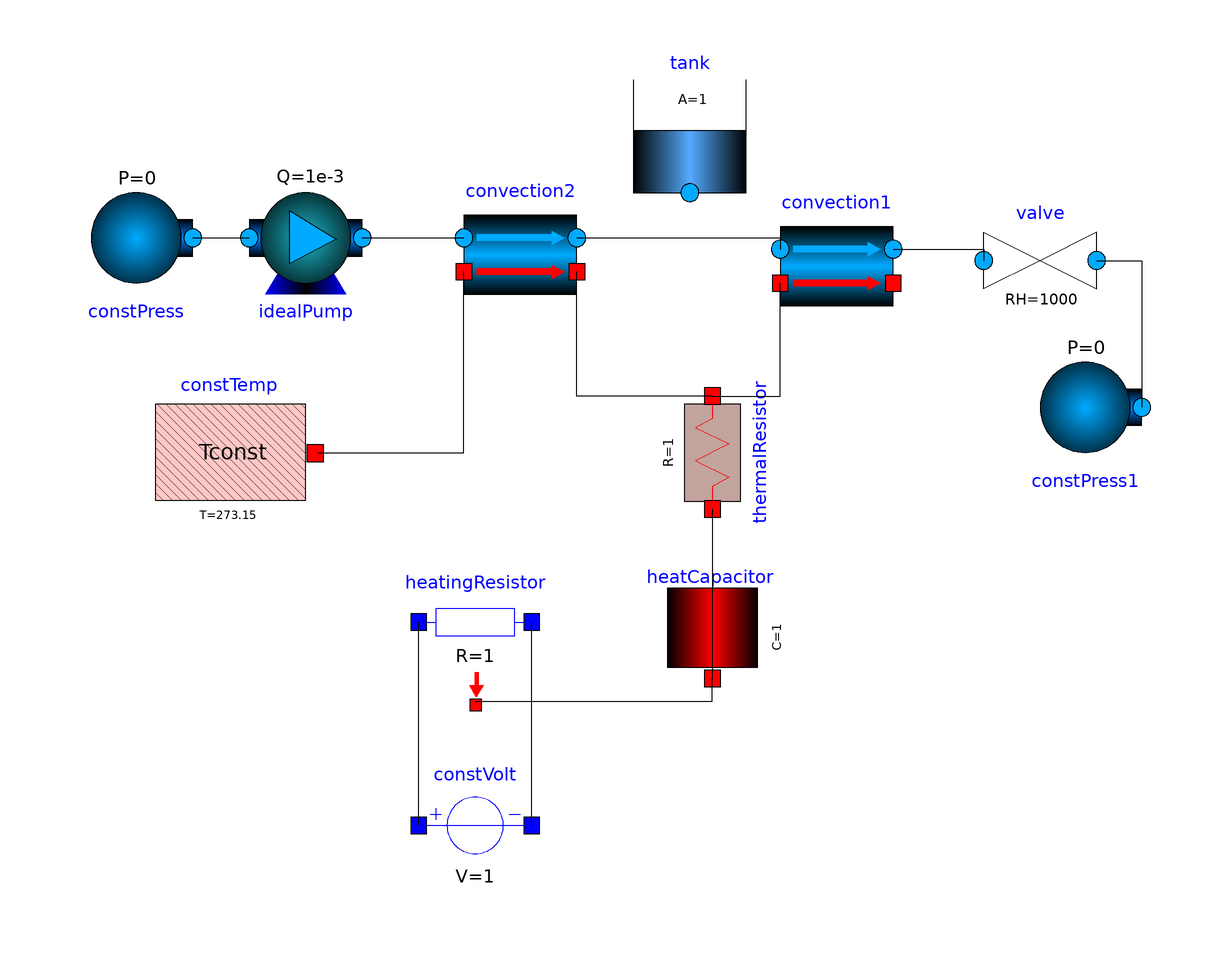

This picture is the connection diagram that the Modelica source below describes through its graphical annotations.

model ProblemaParcial
          Hydraulics.Components.ConstPress constPress annotation(
            Placement(transformation(origin = {-88, 32}, extent = {{-10, -10}, {10, 10}})));
          Hydraulics.Components.IdealPump idealPump annotation(
            Placement(transformation(origin = {-58, 32}, extent = {{-10, -10}, {10, 10}})));
          Thermal.Components.ConstTemp constTemp annotation(
            Placement(transformation(origin = {-66, -6}, extent = {{-10, -10}, {10, 10}})));
          Hydraulics.Components.Tank tank annotation(
            Placement(transformation(origin = {10, 50}, extent = {{-10, -10}, {10, 10}})));
          DSFLib.MultiDomain.HydroThermal.Components.Convection convection1 annotation(
            Placement(transformation(origin = {36, 30}, extent = {{-10, -10}, {10, 10}})));
          Components.Convection convection2 annotation(
            Placement(transformation(origin = {-20, 32}, extent = {{-10, -10}, {10, 10}})));
          Hydraulics.Components.Valve valve annotation(
            Placement(transformation(origin = {72, 28}, extent = {{-10, -10}, {10, 10}})));
          Hydraulics.Components.ConstPress constPress1 annotation(
            Placement(transformation(origin = {80, 2}, extent = {{-10, -10}, {10, 10}})));
          Thermal.Components.ThermalResistor thermalResistor annotation(
            Placement(transformation(origin = {14, -6}, extent = {{-10, -10}, {10, 10}}, rotation = -90)));
          Thermal.Components.HeatCapacitor heatCapacitor annotation(
            Placement(transformation(origin = {14, -38}, extent = {{-10, -10}, {10, 10}})));
          ElectroThermal.Components.HeatingResistor heatingResistor annotation(
            Placement(transformation(origin = {-28, -36}, extent = {{-10, -10}, {10, 10}})));
          Circuits.Components.ConstVolt constVolt annotation(
            Placement(transformation(origin = {-28, -72}, extent = {{-10, -10}, {10, 10}})));
        equation
          connect(constVolt.p, heatingResistor.p) annotation(
            Line(points = {{-38, -72}, {-38, -36}}));
          connect(constVolt.n, heatingResistor.n) annotation(
            Line(points = {{-18, -72}, {-18, -36}}));
          connect(thermalResistor.heatPort_a, heatCapacitor.heatPort) annotation(
            Line(points = {{14, -16}, {14, -46}}));
          connect(thermalResistor.heatPort_b, convection2.heatPort_a) annotation(
            Line(points = {{14, 4}, {-10, 4}, {-10, 26}}));
          connect(thermalResistor.heatPort_b, convection1.heatPort_b) annotation(
            Line(points = {{14, 4}, {26, 4}, {26, 24}}));
          connect(convection2.fluidPort_a, convection1.fluidPort_b) annotation(
            Line(points = {{-10, 32}, {26, 32}, {26, 30}}));
          connect(convection1.fluidPort_a, valve.fluidPort_b) annotation(
            Line(points = {{46, 30}, {62, 30}, {62, 28}}));
          connect(valve.fluidPort_a, constPress1.fluidPort) annotation(
            Line(points = {{82, 28}, {90, 28}, {90, 2}}));
          connect(constPress.fluidPort, idealPump.fluidPort_b) annotation(
            Line(points = {{-78, 32}, {-68, 32}}));
          connect(idealPump.fluidPort_a, convection2.fluidPort_b) annotation(
            Line(points = {{-48, 32}, {-30, 32}}));
          connect(constTemp.heatPort, convection2.heatPort_b) annotation(
            Line(points = {{-56, -6}, {-30, -6}, {-30, 26}}));
          connect(heatingResistor.heatPort, heatCapacitor.heatPort) annotation(
            Line(points = {{-28, -50}, {14, -50}, {14, -46}}));
          annotation(
            Diagram);
        end ProblemaParcial;